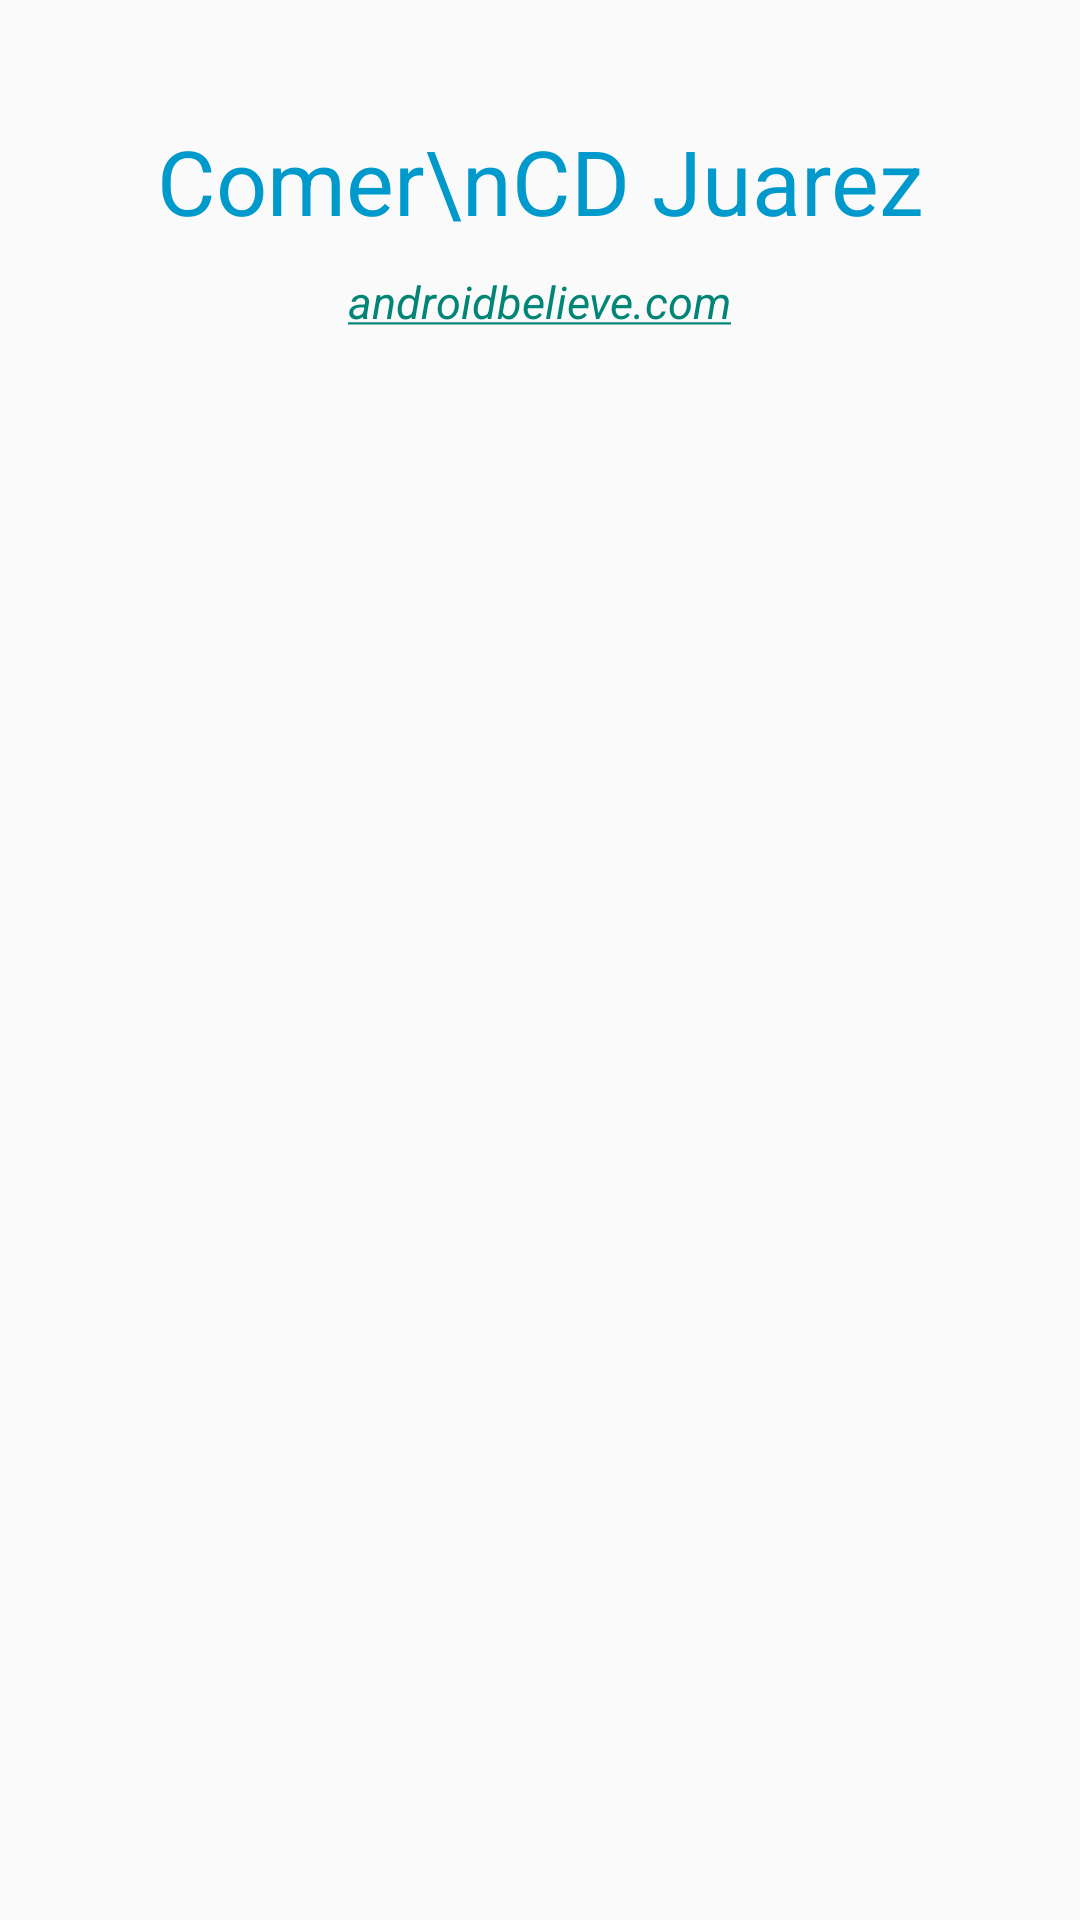

Reconstruct the res/layout file that produces this screen, plus the resources it refers to.
<!-- AndroidManifest.xml: application theme AppTheme -->
<!-- res/layout/primary_layout_comer.xml -->
<?xml version="1.0" encoding="utf-8"?>
<RelativeLayout xmlns:android="http://schemas.android.com/apk/res/android"
    android:orientation="vertical" android:layout_width="match_parent"
    android:layout_height="match_parent">

    <TextView
        android:layout_width="wrap_content"
        android:layout_height="wrap_content"
        android:layout_marginTop="40dp"
        android:textSize="30sp"
        android:gravity="center"
        android:id="@+id/textView"
        android:layout_centerHorizontal="true"
        android:textColor="@android:color/holo_blue_dark"
        android:text="Comer\nCD Juarez"/>

    <TextView
        android:layout_width="wrap_content"
        android:layout_height="wrap_content"
        android:autoLink="web"
        android:textSize="15sp"
        android:layout_marginTop="10dp"
        android:layout_centerHorizontal="true"
        android:text="androidbelieve.com"
        android:textColor="#000"
        android:layout_below="@+id/textView"
        android:textStyle="italic"/>

</RelativeLayout>
<!-- resources referenced by this layout -->
<resources>
  <style name="AppTheme" parent="Theme.AppCompat.Light.NoActionBar">
          
          <item name="colorPrimary">@color/rojomodesto</item>
          <item name="colorPrimaryDark">@android:color/holo_orange_dark</item>
      </style>
  <color name="rojomodesto">#B00007</color>
</resources>
